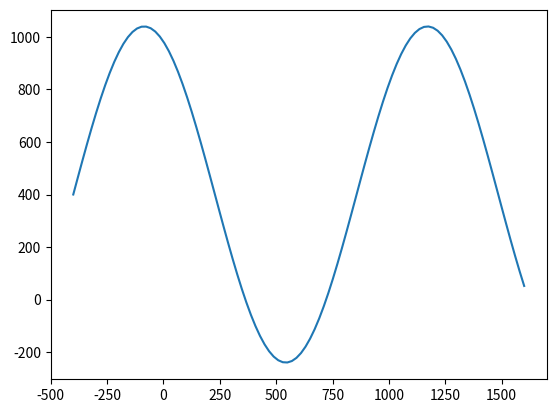

This chart was generated by the following Python code:
import matplotlib.pyplot as plt
from numpy import *
from math import pi
from random import *

class test(object):
    def __init__(self,rate=0.05):
        self.plotNum = 4           #
        self.anchors = []          # [_Xaux,_Yaux]                   / anchorsPosition() //
        
        self.ray=[]                # [[R00,,,R0n],...,[Rm0,...,Rmn]] / rightPosition()
        self.mray=[]               # [[R00,,,R0n],...,[Rm0,...,Rmn]] / distanceSensors()
        self.rate = rate           # 0 < rate < 1                    / input
        self.mode = 0              # 1,2,3 ?                         / input
        self.cercles=[]            # [[Cx0,..,Cxn],[Cy0,...,Cyn]]    / drawCercles()
        
        self.robotXY = []          # [[x0,..,xn],[y0,..,yn]]         / robotMove()
        
        self.A=[]                  # [[A00,A01],...,[An0,An1]]       / computeAB() \\ A est unique pour chaque shèma de balises
        self.b=[]                  # [b1,...,bn]                     / computeAB()  \\ b est unique pour chaque point du robot
        self.approXY = [[],[]]     # [[x0,..,xn],[y0,..,yn]]         / computeAB() -> leastSuareQR() /
    def anchorsPosition(self,delta):
        _Xaux=[0,0,delta,delta]
        _Yaux=[0,delta,delta,0]
        self.anchors=[_Xaux,_Yaux]

    def rightRayons(self):
        self.ray=[]
        
        for k in range(len(self.robotXY[0])):
            auxray=[]
            for i in range(len(self.anchors[1])):
                xyanchor=array((0,0))
                xyanchor[0]=self.anchors[0][i]
                xyanchor[1]=self.anchors[1][i]
                position=[self.robotXY[0][k],self.robotXY[1][k]]
                auxray.append(linalg.norm(xyanchor-position))
            self.ray.append(auxray)

    def distanceSensors(self):
        mray=[]
        for k in range(len(self.robotXY[0])):
            auxmray=[]
            for i in range(len(self.anchors[1])):
                auxmray.append(self.ray[k][i]+randint(-int(self.ray[k][i]*self.rate)-1,int(self.ray[k][i]*self.rate+1)))
            mray.append(auxmray)
    def computeA(self):
        self.A=[]
        _x=self.anchors[0]
        _y=self.anchors[1]
        A=[]
        for i in range(1,len(_x)):
            A.append([_x[i]-_x[0],_y[i]-_y[0]])
        self.A=A
    def computeAB(self):
        position=[0,0]
        _x=self.anchors[0]
        _y=self.anchors[1]
        self.computeA()
        auxb=[]
        for k in range(len(self.robotXY[0])):
            for i in range(1,len(self.ray[0])):
                auxb.append(0.5*(self.ray[k][i]**2-self.ray[k][i]**2+(_x[i]-_x[0])**2+(_y[i]-_y[0])**2))
            self.b.append(auxb)

    def leastSquareQR(self):
        x1=[]
        q,r=linalg.qr(self.A)
        rinv=linalg.inv(r)
        qtrns=transpose(q)
        x1=matmul(rinv,qtrns)
        print(self.b[0])

    def robotMove(self):
        t=linspace(0,10,100)
        x=(-500+250*t)*0.8
        y=0.8*(500+800*sin(t))
        self.robotXY.append(x)
        self.robotXY.append(y)

    def drawCercles(self,_R): # _R = mray or ray \\ "test.drawCercles(test.mray)"
        teta=linspace(0,2*pi,720);
        cx=[]
        cy=[]
        for k in range(len(self.anchors[0])):
            for i in range(len(teta)):
                cx.append(self.anchors[0][k]+_R[k]*sin(teta[i]))
                cy.append(self.anchors[1][k]+_R[k]*cos(teta[i]))
        self.cercles=[cx,cy]

test1=test(0.04)
test1.anchorsPosition(700)
test1.robotMove()
test1.rightRayons()
test1.distanceSensors()
test1.computeAB()
test1.leastSquareQR()

plt.plot(test1.robotXY[0],test1.robotXY[1])
plt.plot(test1.approXY[0],test1.approXY[1])
